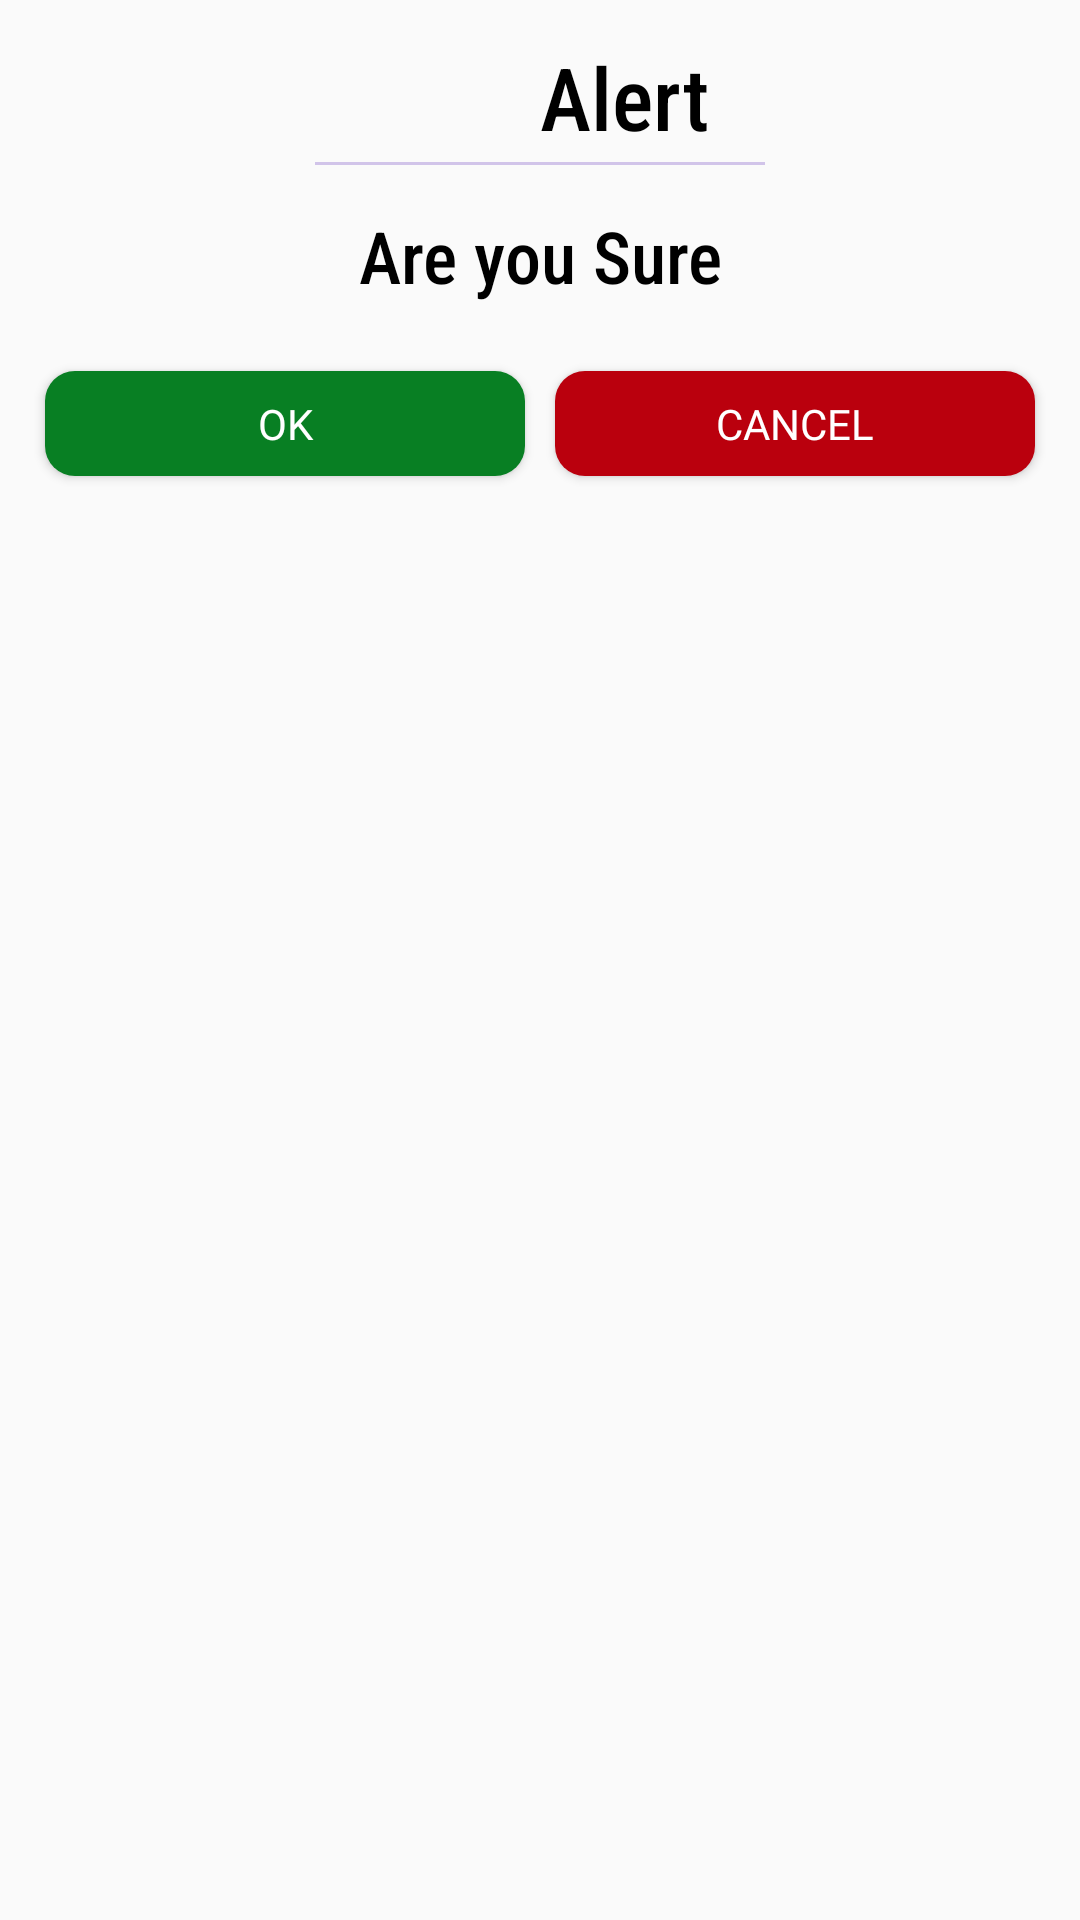

Write the Android layout XML for this screen, with the resource values it uses.
<!-- AndroidManifest.xml: application theme AppTheme -->
<!-- res/layout/layout_dialog_currency.xml -->
<?xml version="1.0" encoding="utf-8"?>
<RelativeLayout xmlns:android="http://schemas.android.com/apk/res/android"
    android:layout_width="match_parent" android:layout_height="match_parent"
    android:background="@drawable/dialogue_layout_style"
    android:padding="10dp"
>
<RelativeLayout
    android:id="@+id/image_layout"
    android:layout_centerHorizontal="true"
    android:layout_width="150dp"
    android:layout_alignParentTop="true"
    android:layout_height="wrap_content">

    <ImageView
        android:id="@+id/alert_image"
        android:layout_width="45dp"
        android:layout_marginStart="20dp"
        android:layout_centerVertical="true"
        android:layout_height="34dp"
        android:src="@drawable/alert3" />
    <View
        android:layout_centerHorizontal="true"
        android:layout_marginTop="10dp"
        android:layout_below="@+id/alert_image"
        android:background="#d1c4e9"
        android:layout_width="wrap_content"
        android:layout_height="1dp"/>

    <TextView
        android:layout_width="wrap_content"
        android:layout_height="wrap_content"
        android:layout_centerVertical="true"
        android:layout_marginStart="10dp"
        android:layout_toEndOf="@+id/alert_image"
        android:fontFamily="sans-serif-condensed-medium"
        android:text="Alert"
        android:textColor="#000"
        android:textSize="29dp" />



</RelativeLayout>


    <TextView
        android:id="@+id/datetext"
        android:layout_width="match_parent"
        android:layout_height="wrap_content"
        android:layout_below="@+id/image_layout"
        android:layout_alignParentStart="true"

        android:layout_marginLeft="10dp"
        android:layout_marginTop="9dp"
        android:layout_marginRight="10dp"

        android:fontFamily="sans-serif-condensed-medium"
        android:gravity="center"
        android:padding="5dp"
        android:text="Are you Sure"
        android:textColor="#000"
        android:textSize="24dp"
        />

    <LinearLayout
        android:layout_marginTop="10dp"
        android:gravity="center"
        android:layout_below="@+id/datetext"
        android:layout_width="match_parent"
        android:layout_height="50dp">

        <Button
            android:id="@+id/selectok"
            android:layout_width="0dp"
            android:layout_height="35dp"
            android:layout_below="@+id/datetext"
            android:layout_margin="5dp"
            android:layout_weight="1"
            android:background="@drawable/butttonstyle"
            android:fontFamily="@font/electrolize"
            android:text="Ok"
            android:textColor="#fff" />
        <Button
            android:textColor="#ffff"
            android:layout_margin="5dp"
            android:layout_weight="1"
            android:layout_below="@+id/datetext"
            android:id="@+id/selectcancel"
            android:layout_width="0dp"
            android:layout_height="35dp"
            android:fontFamily="@font/electrolize"

            android:background="@drawable/button_style_cancel"
            android:text="Cancel" />

    </LinearLayout>



</RelativeLayout>
<!-- resources referenced by this layout -->
<resources>
  <!-- drawable button_style_cancel (drawable) -->
  <?xml version="1.0" encoding="utf-8"?>
  <shape xmlns:android="http://schemas.android.com/apk/res/android">
  
      <solid android:color="
  #ba000d"/>
      <stroke android:color="@color/colorAccent"/>
      <corners android:radius="10dp"/>
  
  </shape>
  <!-- drawable butttonstyle (drawable) -->
  <?xml version="1.0" encoding="utf-8"?>
  <shape xmlns:android="http://schemas.android.com/apk/res/android">
  
      <solid android:color="#087f23"/>
      <stroke android:color="@color/colorAccent"/>
      <corners android:radius="10dp"/>
  
  
  </shape>
  <style name="AppTheme" parent="Theme.AppCompat.Light.DarkActionBar">
          
          <item name="colorPrimaryDark">#5870cb</item>
          <item name="colorPrimary">#8c9eff</item>
          <item name="colorAccent">@color/colorAccent</item>
      </style>
  <!-- not gathered from this repository: default colours our renderer supplied (Android Studio template values) -->
  <color name="colorAccent">#FF03DAC5</color>
</resources>
